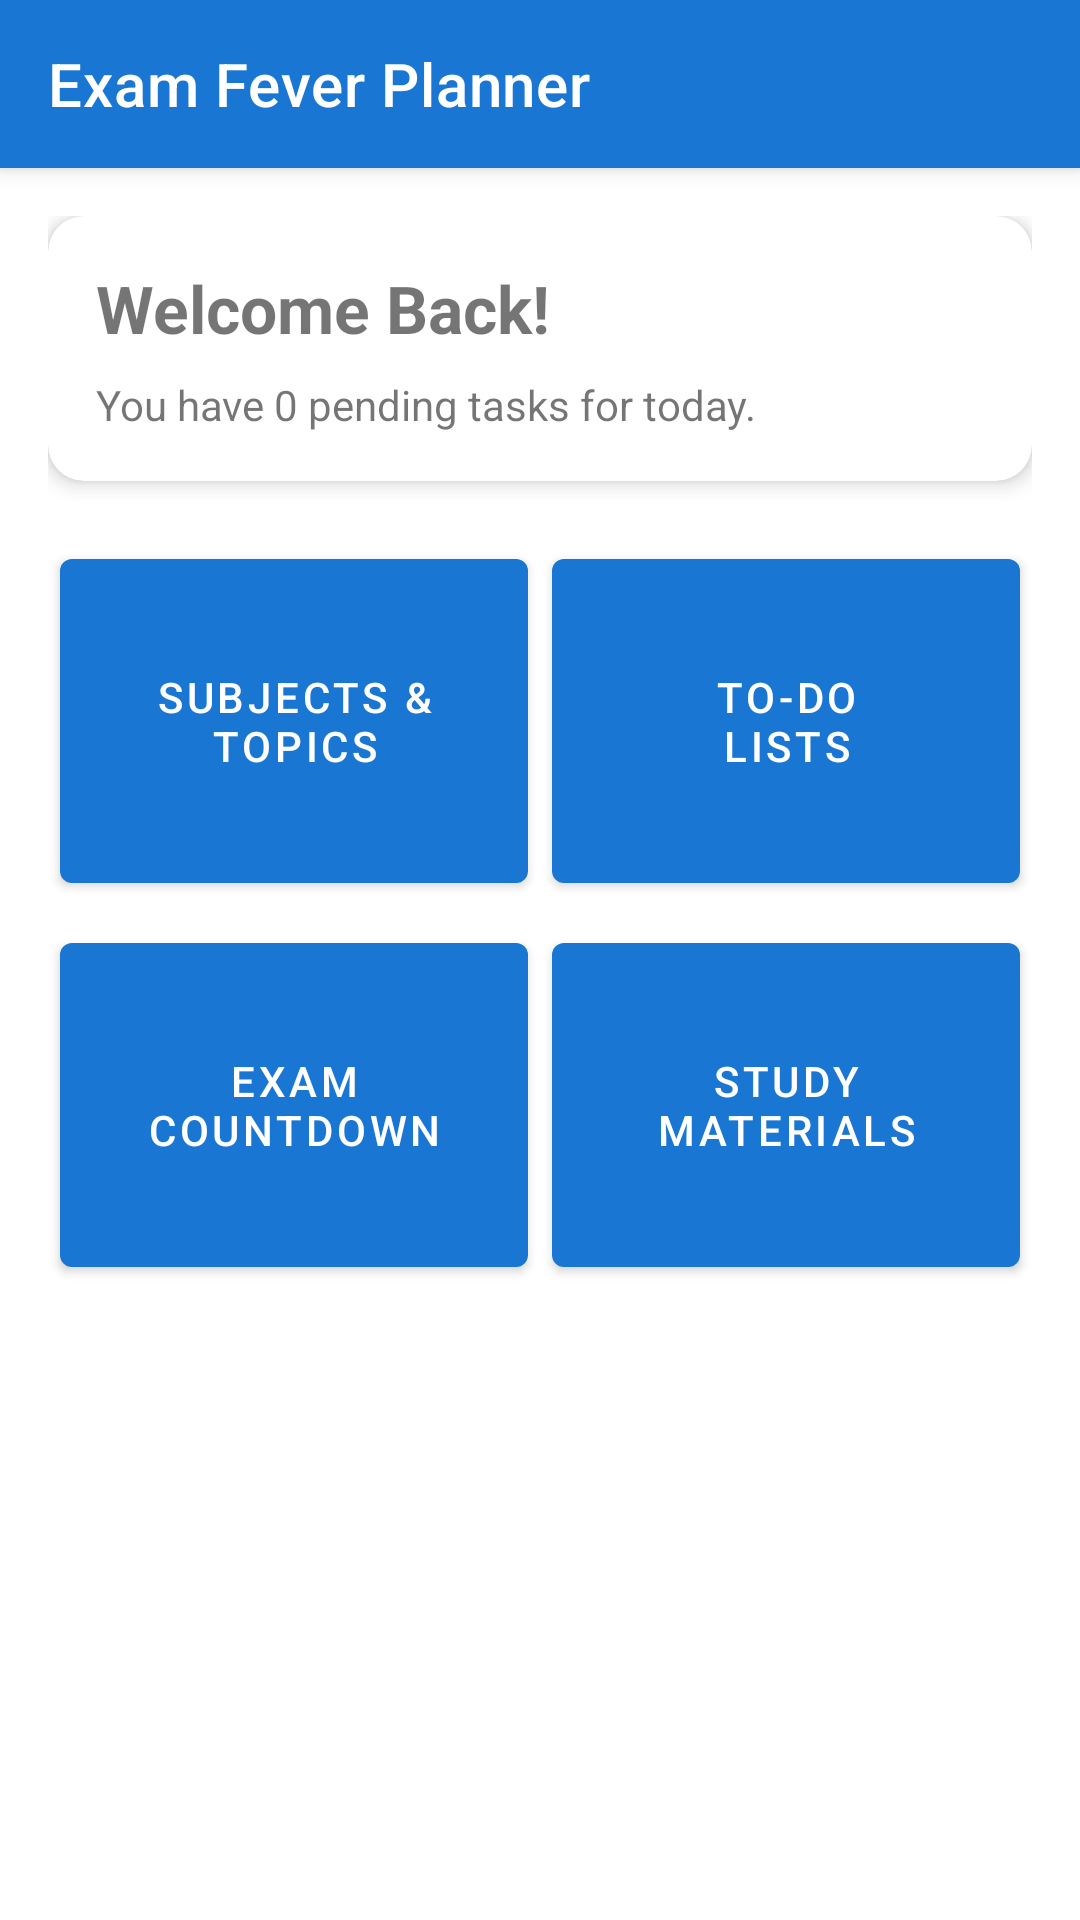

Write the Android layout XML for this screen, with the resource values it uses.
<!-- AndroidManifest.xml: application theme Theme.ExamFeverPlanner -->
<!-- res/layout/activity_main.xml -->
<?xml version="1.0" encoding="utf-8"?>
<androidx.coordinatorlayout.widget.CoordinatorLayout 
    xmlns:android="http://schemas.android.com/apk/res/android"
    xmlns:app="http://schemas.android.com/apk/res-auto"
    xmlns:tools="http://schemas.android.com/tools"
    android:layout_width="match_parent"
    android:layout_height="match_parent"
    tools:context=".MainActivity">

    <com.google.android.material.appbar.AppBarLayout
        android:layout_width="match_parent"
        android:layout_height="wrap_content">
        
        <androidx.appcompat.widget.Toolbar
            android:id="@+id/toolbar"
            android:layout_width="match_parent"
            android:layout_height="?attr/actionBarSize"
            android:background="?attr/colorPrimary"
            android:theme="@style/ThemeOverlay.MaterialComponents.Dark.ActionBar"
            app:title="@string/app_name"
            app:titleTextColor="@color/white" />
            
    </com.google.android.material.appbar.AppBarLayout>

    <androidx.core.widget.NestedScrollView
        android:layout_width="match_parent"
        android:layout_height="match_parent"
        app:layout_behavior="@string/appbar_scrolling_view_behavior">

        <LinearLayout
            android:layout_width="match_parent"
            android:layout_height="wrap_content"
            android:orientation="vertical"
            android:padding="16dp">

            
            <com.google.android.material.card.MaterialCardView
                android:layout_width="match_parent"
                android:layout_height="wrap_content"
                app:cardCornerRadius="12dp"
                app:cardElevation="4dp"
                android:layout_marginBottom="16dp">
                
                <LinearLayout
                    android:layout_width="match_parent"
                    android:layout_height="wrap_content"
                    android:orientation="vertical"
                    android:padding="16dp">
                    
                    <TextView
                        android:layout_width="wrap_content"
                        android:layout_height="wrap_content"
                        android:text="@string/welcome_back"
                        android:textSize="22sp"
                        android:textStyle="bold" />
                        
                    <TextView
                        android:id="@+id/tv_tasks_summary"
                        android:layout_width="wrap_content"
                        android:layout_height="wrap_content"
                        android:text="You have 0 pending tasks for today."
                        android:layout_marginTop="8dp" />
                        
                </LinearLayout>
            </com.google.android.material.card.MaterialCardView>

            
            <GridLayout
                android:layout_width="match_parent"
                android:layout_height="wrap_content"
                android:columnCount="2"
                android:rowCount="2"
                android:alignmentMode="alignBounds"
                android:useDefaultMargins="true">
                
                
                <com.google.android.material.button.MaterialButton
                    android:id="@+id/btn_subjects"
                    android:layout_width="0dp"
                    android:layout_height="120dp"
                    android:layout_columnWeight="1"
                    android:text="@string/dashboard_subjects_topics"
                    app:iconGravity="top"
                    app:iconSize="32dp" />

                
                <com.google.android.material.button.MaterialButton
                    android:id="@+id/btn_todo"
                    android:layout_width="0dp"
                    android:layout_height="120dp"
                    android:layout_columnWeight="1"
                    android:text="@string/dashboard_todo_lists"
                    app:iconGravity="top"
                    app:iconSize="32dp" />
                    
                
                <com.google.android.material.button.MaterialButton
                    android:id="@+id/btn_exams"
                    android:layout_width="0dp"
                    android:layout_height="120dp"
                    android:layout_columnWeight="1"
                    android:text="@string/dashboard_exam_countdown"
                    app:iconGravity="top"
                    app:iconSize="32dp" />

                
                <com.google.android.material.button.MaterialButton
                    android:id="@+id/btn_materials"
                    android:layout_width="0dp"
                    android:layout_height="120dp"
                    android:layout_columnWeight="1"
                    android:text="@string/dashboard_study_materials"
                    app:iconGravity="top"
                    app:iconSize="32dp" />
                    
            </GridLayout>

        </LinearLayout>
    </androidx.core.widget.NestedScrollView>

</androidx.coordinatorlayout.widget.CoordinatorLayout>
<!-- resources referenced by this layout -->
<resources>
  <color name="white">#FFFFFFFF</color>
  <string name="app_name">Exam Fever Planner</string>
  <string name="dashboard_exam_countdown">Exam\nCountdown</string>
  <string name="dashboard_study_materials">Study\nMaterials</string>
  <string name="dashboard_subjects_topics">Subjects &amp;\nTopics</string>
  <string name="dashboard_todo_lists">To-Do\nLists</string>
  <string name="welcome_back">Welcome Back!</string>
  <style name="Theme.ExamFeverPlanner" parent="Theme.MaterialComponents.DayNight.NoActionBar">
          <item name="colorPrimary">@color/blue_500</item>
          <item name="colorPrimaryVariant">@color/blue_700</item>
          <item name="colorOnPrimary">@color/white</item>
          <item name="colorSecondary">@color/teal_200</item>
          <item name="colorSecondaryVariant">@color/teal_700</item>
          <item name="colorOnSecondary">@color/black</item>
          <item name="android:statusBarColor" tools:targetApi="l">?attr/colorPrimaryVariant</item>
      </style>
  <color name="blue_500">#FF1976D2</color>
  <color name="blue_700">#FF0D47A1</color>
  <color name="teal_200">#FF03DAC5</color>
  <color name="teal_700">#FF018786</color>
  <color name="black">#FF000000</color>
</resources>
